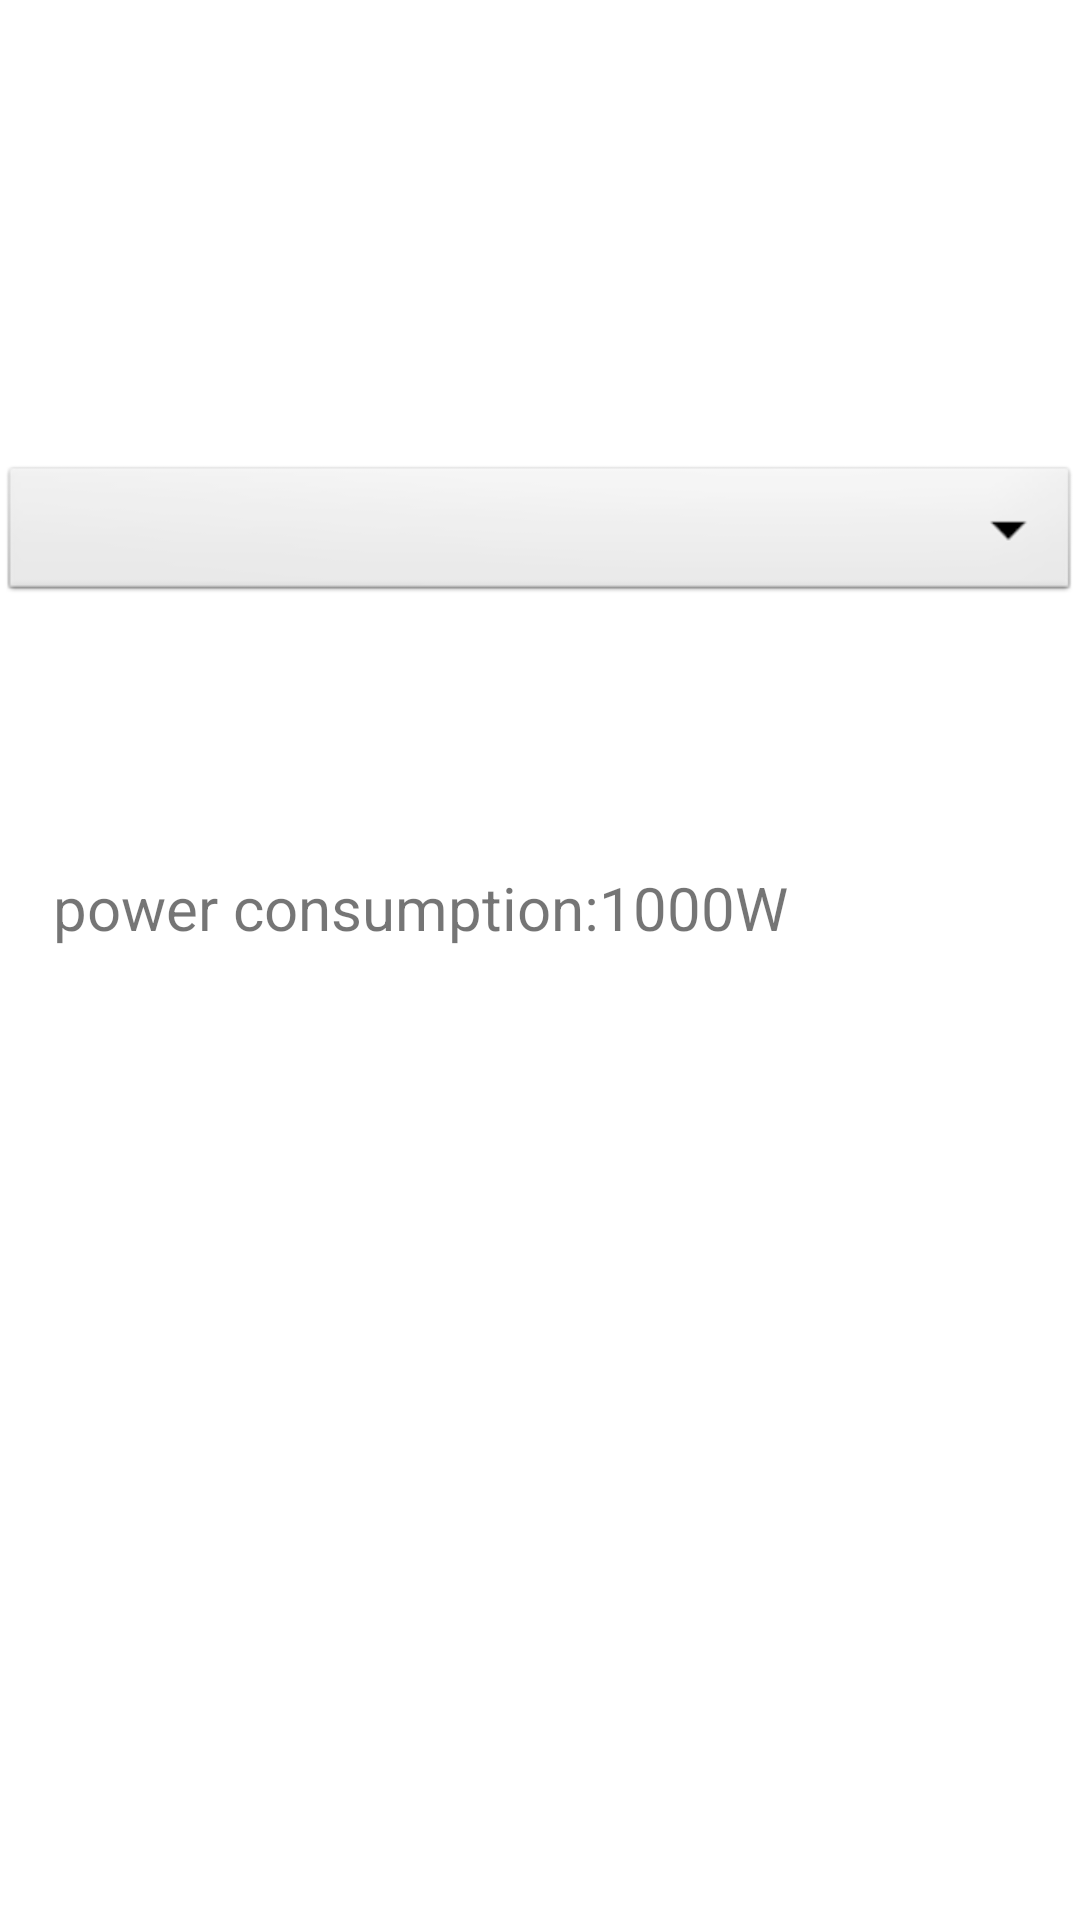

Android layout source for this screen:
<!-- AndroidManifest.xml: application theme Theme.Numeric -->
<!-- res/layout/activity_7.xml -->
<?xml version="1.0" encoding="utf-8"?>
<androidx.constraintlayout.widget.ConstraintLayout xmlns:android="http://schemas.android.com/apk/res/android"
    xmlns:app="http://schemas.android.com/apk/res-auto"
    xmlns:tools="http://schemas.android.com/tools"
    android:layout_width="match_parent"
    android:layout_height="match_parent"
    tools:context=".Activity7">

    <Spinner
        android:id="@+id/spi1"
        android:layout_width="match_parent"
        android:layout_height="wrap_content"
        android:background="@android:drawable/btn_dropdown"
        android:spinnerMode="dropdown"
        app:layout_constraintBottom_toBottomOf="parent"
        app:layout_constraintEnd_toEndOf="parent"
        app:layout_constraintHorizontal_bias="1.0"
        app:layout_constraintStart_toStartOf="parent"
        app:layout_constraintTop_toTopOf="parent"
        app:layout_constraintVertical_bias="0.26"
        tools:ignore="MissingConstraints" />

    <TextView
        android:id="@+id/tc1"
        android:layout_width="325dp"
        android:layout_height="62dp"
        android:inputType="number"
        android:text="power consumption:1000W"
        android:textSize="20dp"
        app:layout_constraintBottom_toBottomOf="parent"
        app:layout_constraintEnd_toEndOf="parent"
        app:layout_constraintStart_toStartOf="parent"
        app:layout_constraintTop_toTopOf="parent" />
</androidx.constraintlayout.widget.ConstraintLayout>
<!-- resources referenced by this layout -->
<resources>
  <style name="Theme.Numeric" parent="Theme.MaterialComponents.DayNight.DarkActionBar">
          
          <item name="colorPrimary">@color/purple_500</item>
          <item name="colorPrimaryVariant">@color/purple_700</item>
          <item name="colorOnPrimary">@color/white</item>
          
          <item name="colorSecondary">@color/teal_200</item>
          <item name="colorSecondaryVariant">@color/teal_700</item>
          <item name="colorOnSecondary">@color/black</item>
          
          <item name="android:statusBarColor" tools:targetApi="l">?attr/colorPrimaryVariant</item>
          
      </style>
  <!-- not gathered from this repository: default colours our renderer supplied (Android Studio template values) -->
  <color name="purple_500">#FF6200EE</color>
  <color name="purple_700">#FF3700B3</color>
  <color name="teal_200">#FF03DAC5</color>
  <color name="teal_700">#FF018786</color>
  <color name="black">#FF000000</color>
  <color name="white">#FFFFFFFF</color>
</resources>
